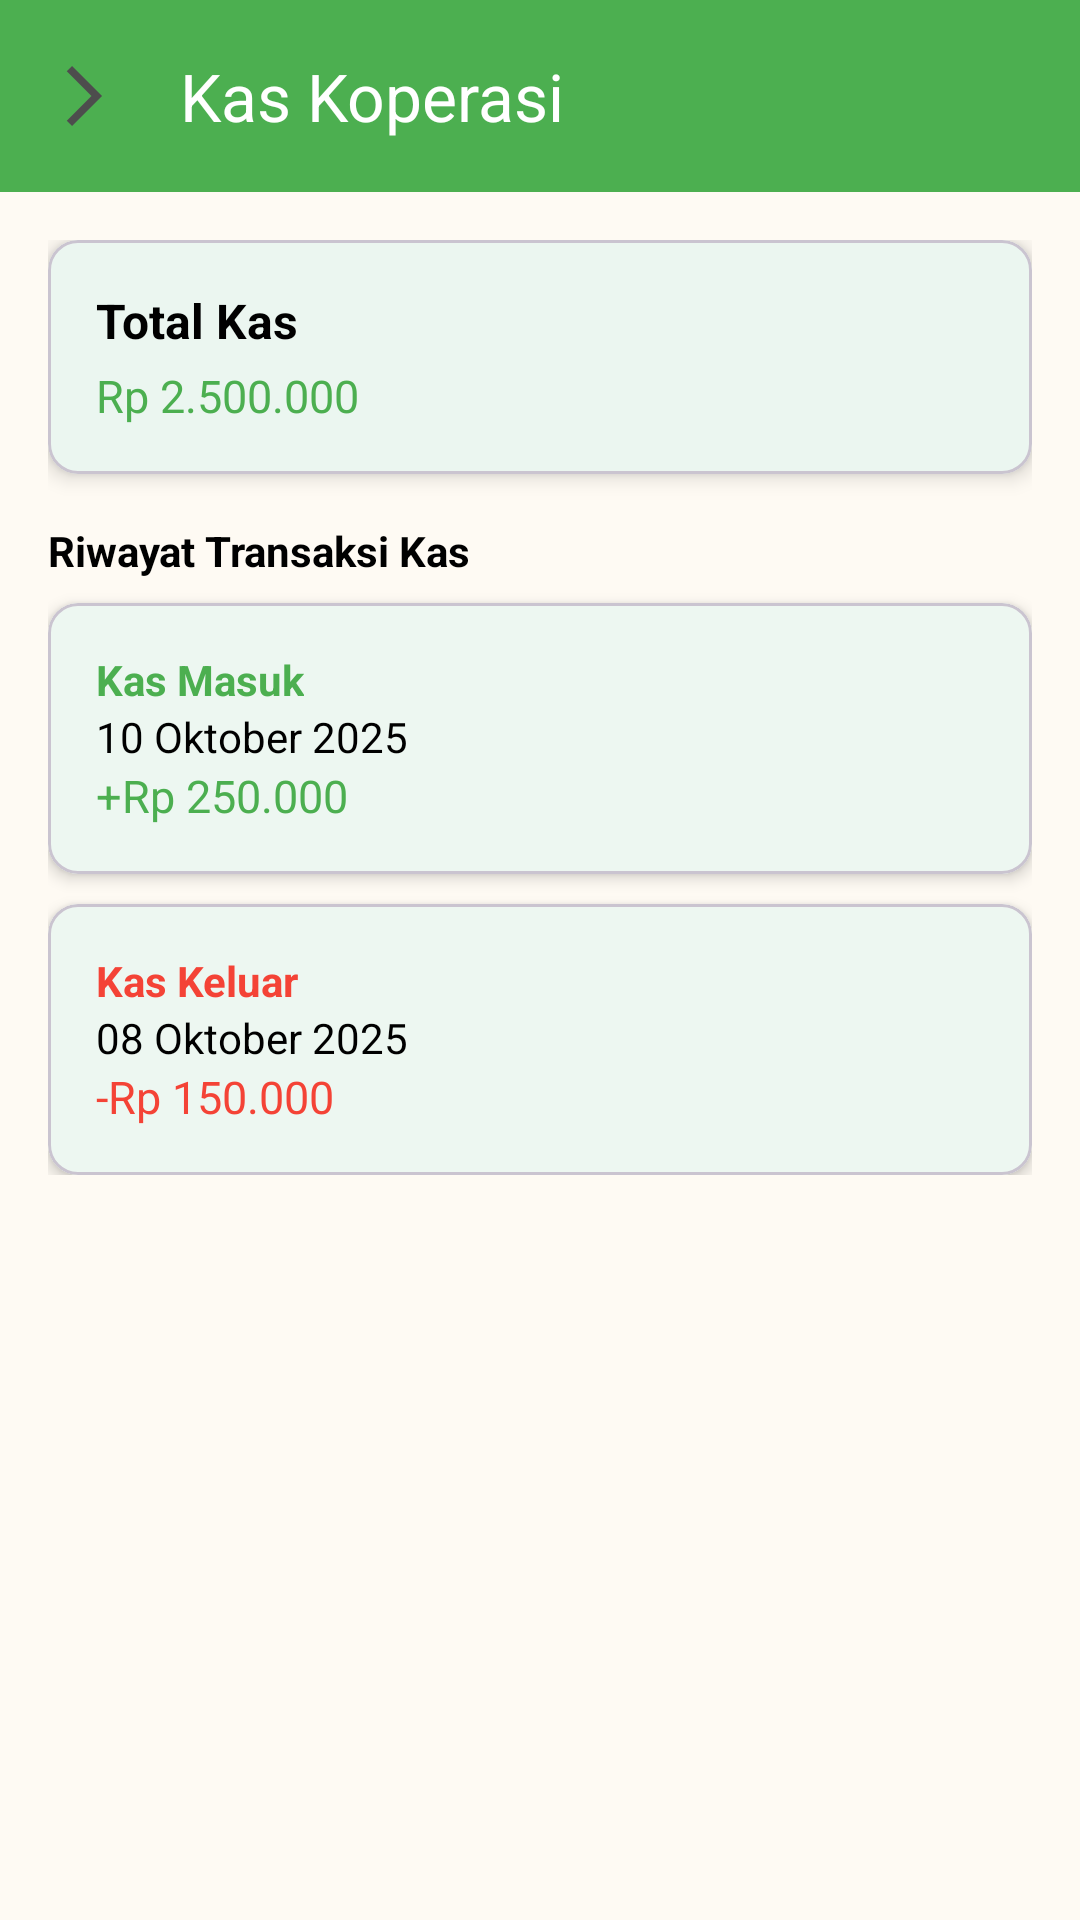

This screen was rendered from an Android layout file. Write that file and the resources it references.
<!-- AndroidManifest.xml: activity theme Theme.MAP_MID_TERM.Admin -->
<!-- res/layout/activity_cash_management.xml -->
<?xml version="1.0" encoding="utf-8"?>
<LinearLayout xmlns:android="http://schemas.android.com/apk/res/android"
    xmlns:app="http://schemas.android.com/apk/res-auto"
    android:orientation="vertical"
    android:layout_width="match_parent"
    android:layout_height="match_parent"
    android:background="@color/bon">

    
    <com.google.android.material.appbar.MaterialToolbar
        android:id="@+id/topAppBar"
        android:layout_width="match_parent"
        android:layout_height="?attr/actionBarSize"
        android:background="@color/green"
        android:theme="@style/ThemeOverlay.MaterialComponents.ActionBar"
        app:title="Kas Koperasi"
        app:titleTextColor="@android:color/white"
        app:navigationIcon="@drawable/ic_back" />

    
    <ScrollView
        android:layout_width="match_parent"
        android:layout_height="match_parent"
        android:padding="16dp">

        <LinearLayout
            android:layout_width="match_parent"
            android:layout_height="wrap_content"
            android:orientation="vertical">

            
            <com.google.android.material.card.MaterialCardView
                android:layout_width="match_parent"
                android:layout_height="wrap_content"
                android:layout_marginBottom="16dp"
                android:backgroundTint="@android:color/white"
                app:cardCornerRadius="10dp"
                app:cardElevation="4dp">

                <LinearLayout
                    android:layout_width="match_parent"
                    android:layout_height="wrap_content"
                    android:orientation="vertical"
                    android:padding="16dp">

                    <TextView
                        android:id="@+id/tvTotalKas"
                        android:layout_width="wrap_content"
                        android:layout_height="wrap_content"
                        android:text="Total Kas"
                        android:textColor="@color/black"
                        android:textStyle="bold"
                        android:textSize="16sp" />

                    <TextView
                        android:id="@+id/tvTotalKasValue"
                        android:layout_width="wrap_content"
                        android:layout_height="wrap_content"
                        android:text="Rp 2.500.000"
                        android:textColor="@color/green"
                        android:textSize="15sp"
                        android:layout_marginTop="4dp" />
                </LinearLayout>
            </com.google.android.material.card.MaterialCardView>

            
            <TextView
                android:layout_width="wrap_content"
                android:layout_height="wrap_content"
                android:text="Riwayat Transaksi Kas"
                android:textStyle="bold"
                android:textColor="@color/black"
                android:layout_marginBottom="8dp" />

            
            <com.google.android.material.card.MaterialCardView
                android:layout_width="match_parent"
                android:layout_height="wrap_content"
                android:layout_marginBottom="10dp"
                android:backgroundTint="@android:color/white"
                app:cardCornerRadius="10dp"
                app:cardElevation="3dp">

                <LinearLayout
                    android:layout_width="match_parent"
                    android:layout_height="wrap_content"
                    android:orientation="vertical"
                    android:padding="16dp">

                    <TextView
                        android:layout_width="wrap_content"
                        android:layout_height="wrap_content"
                        android:text="Kas Masuk"
                        android:textStyle="bold"
                        android:textColor="@color/green" />

                    <TextView
                        android:layout_width="wrap_content"
                        android:layout_height="wrap_content"
                        android:text="10 Oktober 2025"
                        android:textColor="@color/black" />

                    <TextView
                        android:layout_width="wrap_content"
                        android:layout_height="wrap_content"
                        android:text="+Rp 250.000"
                        android:textColor="@color/green"
                        android:textSize="15sp" />
                </LinearLayout>
            </com.google.android.material.card.MaterialCardView>

            
            <com.google.android.material.card.MaterialCardView
                android:layout_width="match_parent"
                android:layout_height="wrap_content"
                android:backgroundTint="@android:color/white"
                app:cardCornerRadius="10dp"
                app:cardElevation="3dp">

                <LinearLayout
                    android:layout_width="match_parent"
                    android:layout_height="wrap_content"
                    android:orientation="vertical"
                    android:padding="16dp">

                    <TextView
                        android:layout_width="wrap_content"
                        android:layout_height="wrap_content"
                        android:text="Kas Keluar"
                        android:textStyle="bold"
                        android:textColor="@color/red" />

                    <TextView
                        android:layout_width="wrap_content"
                        android:layout_height="wrap_content"
                        android:text="08 Oktober 2025"
                        android:textColor="@color/black" />

                    <TextView
                        android:layout_width="wrap_content"
                        android:layout_height="wrap_content"
                        android:text="-Rp 150.000"
                        android:textColor="@color/red"
                        android:textSize="15sp" />
                </LinearLayout>
            </com.google.android.material.card.MaterialCardView>
        </LinearLayout>
    </ScrollView>
</LinearLayout>
<!-- resources referenced by this layout -->
<resources>
  <color name="black">#FF000000</color>
  <color name="bon">#fefaf3</color>
  <color name="green">#4CAF50</color>
  <color name="red">#F44336</color>
  <!-- drawable ic_back (drawable) -->
  <vector xmlns:android="http://schemas.android.com/apk/res/android" android:autoMirrored="true" android:height="24dp" android:tint="#4D4D4D" android:viewportHeight="960" android:viewportWidth="960" android:width="24dp">
        
      <path android:fillColor="@android:color/white" android:pathData="M321,880L250,809L579,480L250,151L321,80L721,480L321,880Z"/>
      
  </vector>
  <style name="Theme.MAP_MID_TERM.Admin" parent="Theme.Material3.DayNight.NoActionBar">
          
          <item name="colorPrimary">@color/prim</item>
          <item name="colorSecondary">@color/teal_700</item>
          <item name="colorSurface">@color/white</item>
          <item name="android:colorBackground">@color/bon</item>
  
          
          <item name="android:statusBarColor">@color/prim</item>
          <item name="android:navigationBarColor">@color/white</item>
          <item name="android:windowBackground">@color/bon</item>
  
          
          <item name="android:fontFamily">sans-serif</item>
  
          
          <item name="android:textColor">@color/black</item>
      </style>
  <color name="prim">#2fa660</color>
  <color name="teal_700">#018786</color>
  <color name="white">#FFFFFFFF</color>
</resources>
